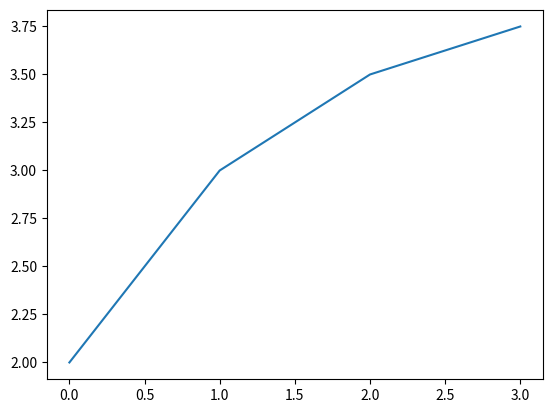

Reproduce this figure in Python.
import matplotlib.pyplot as plt

voltages = [2.0, 3.0, 3.5, 3.75]
plt.plot(voltages)
plt.show()
